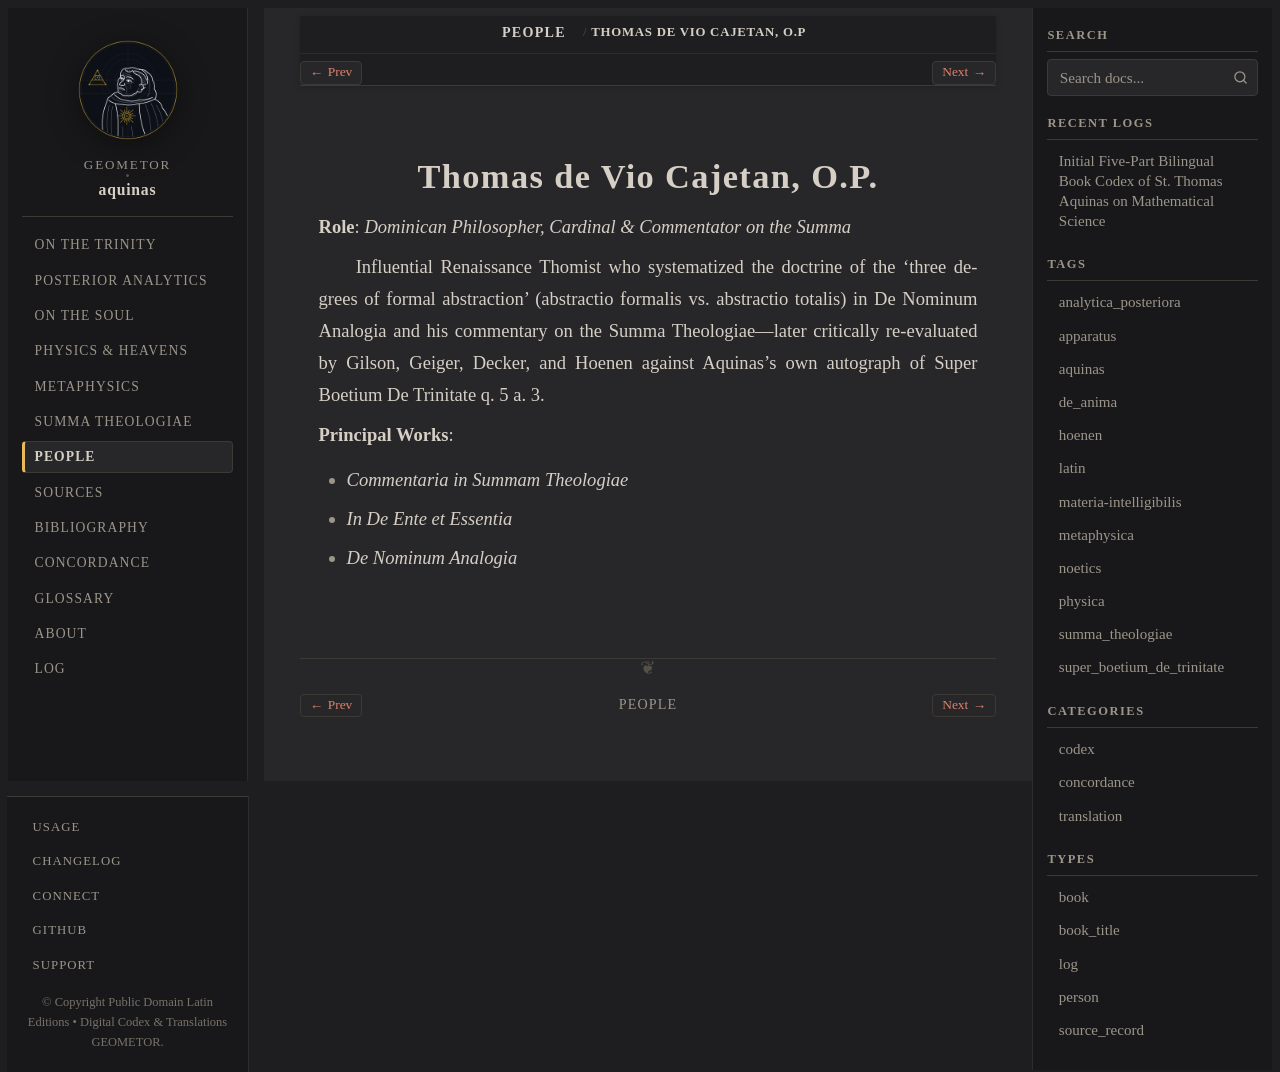

repository: geometor/aquinas · page: people/cajetan.html · generator: sphinx

:type: person
:death_year: 1534
:death_label: 1534
:lifespan: 1469 – 1534
:excerpt: Role: Dominican Philosopher, Cardinal & Commentator on the Summa

.. _person-cajetan:

Thomas de Vio Cajetan, O.P.
===========================

**Role**: *Dominican Philosopher, Cardinal & Commentator on the Summa*

Influential Renaissance Thomist who systematized the doctrine of the 'three degrees of formal abstraction' (abstractio formalis vs. abstractio totalis) in De Nominum Analogia and his commentary on the Summa Theologiae—later critically re-evaluated by Gilson, Geiger, Decker, and Hoenen against Aquinas's own autograph of Super Boetium De Trinitate q. 5 a. 3.

**Principal Works**:

* *Commentaria in Summam Theologiae*
* *In De Ente et Essentia*
* *De Nominum Analogia*
